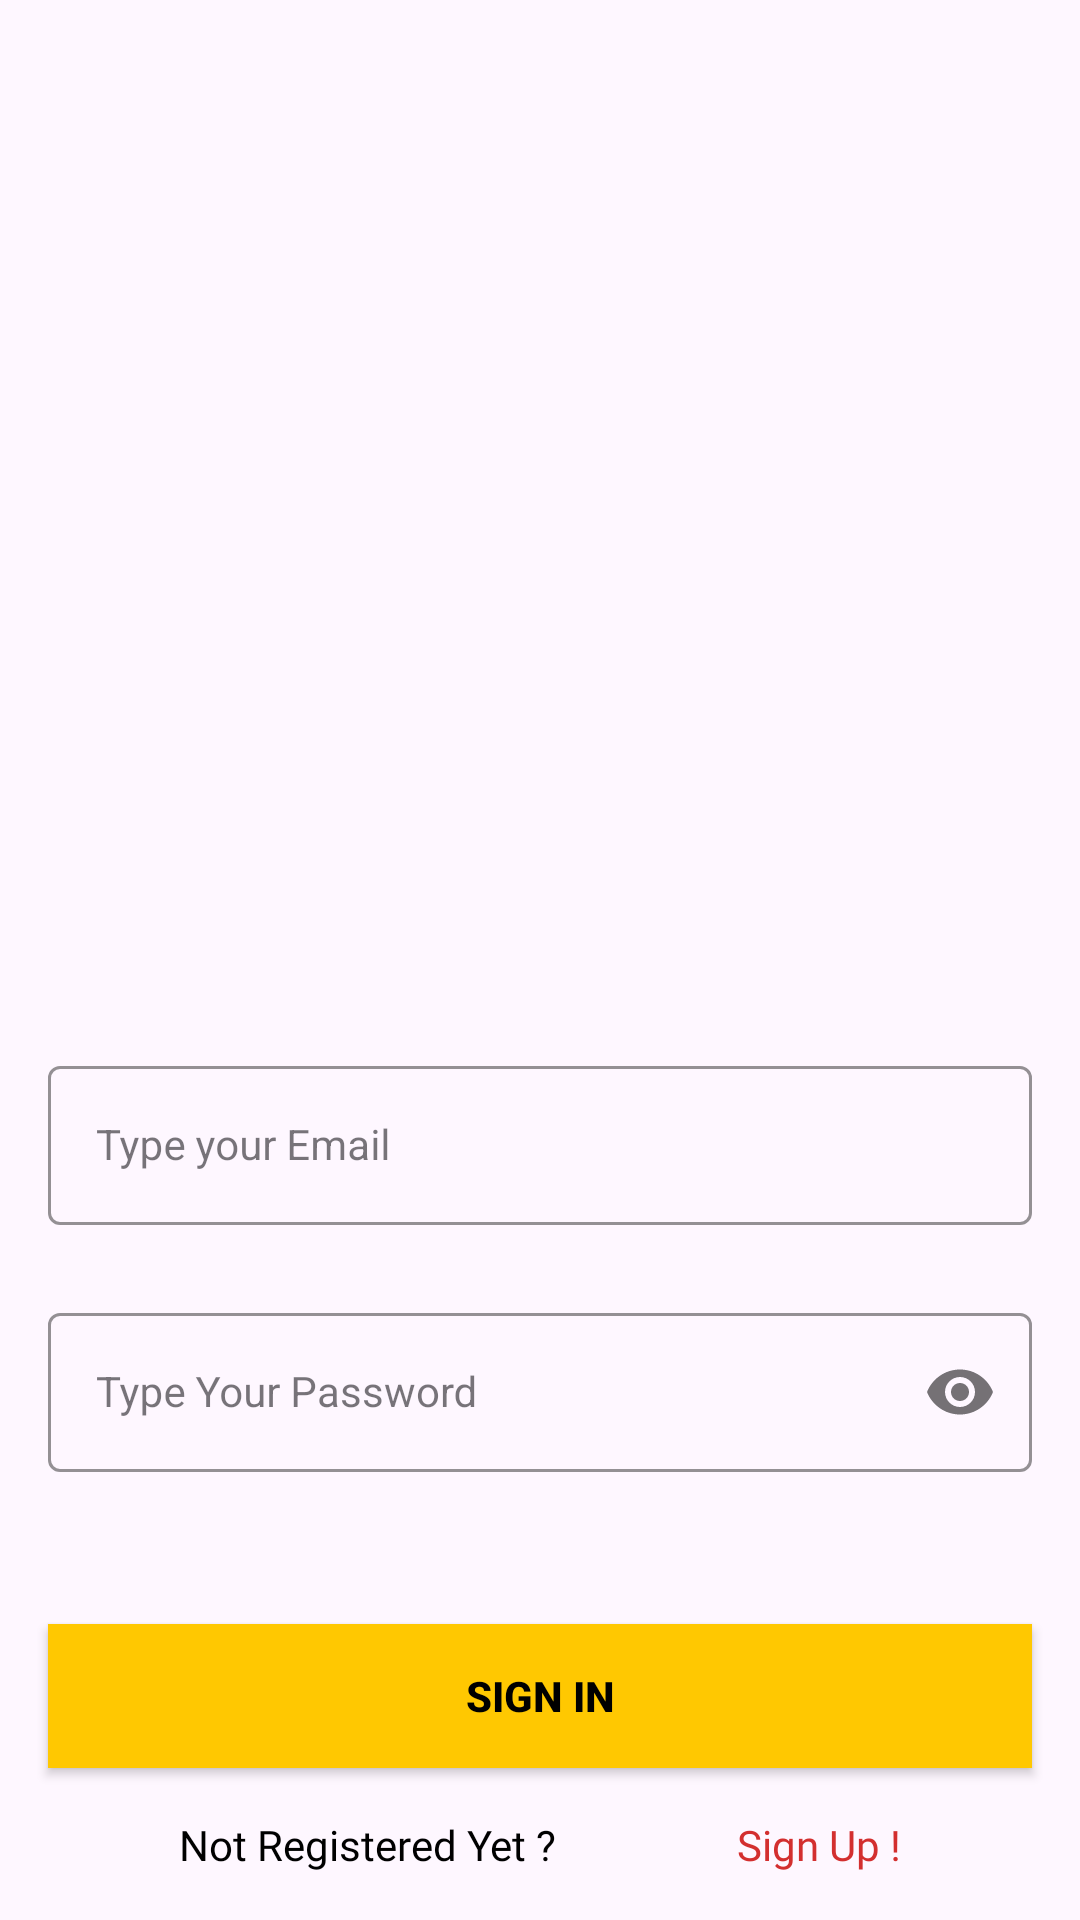

Produce the Android XML layout that renders to this screen, including the resource entries it uses.
<!-- AndroidManifest.xml: application theme Theme.MoneyManager -->
<!-- res/layout/activity_login.xml -->
<?xml version="1.0" encoding="utf-8"?>
<androidx.constraintlayout.widget.ConstraintLayout xmlns:android="http://schemas.android.com/apk/res/android"
    xmlns:app="http://schemas.android.com/apk/res-auto"
    xmlns:tools="http://schemas.android.com/tools"
    android:layout_width="match_parent"
    android:layout_height="match_parent"
    android:background="@drawable/signin_screen"
    tools:context="dev.redfox.moneymanager.auth.LoginActivity">


    <com.google.android.material.textfield.TextInputLayout
        android:id="@+id/emailLayout"
        style="@style/LoginTextInputOuterFieldStyle"
        android:layout_width="match_parent"
        android:layout_height="wrap_content"
        android:layout_marginHorizontal="16dp"
        android:layout_marginTop="350dp"
        app:boxStrokeColor="@color/yellow"
        app:hintTextColor="@color/yellow"
        app:layout_constraintEnd_toEndOf="parent"
        app:layout_constraintHorizontal_bias="0.5"
        app:layout_constraintStart_toStartOf="parent"
        app:layout_constraintTop_toTopOf="parent">

        <com.google.android.material.textfield.TextInputEditText
            android:id="@+id/etEmail"
            style="@style/LoginTextInputInnerFieldStyle"
            android:layout_width="match_parent"
            android:layout_height="wrap_content"
            android:hint="Type your Email"
            android:inputType="textEmailAddress" />
    </com.google.android.material.textfield.TextInputLayout>

    <com.google.android.material.textfield.TextInputLayout
        android:id="@+id/passwordLayout"
        style="@style/LoginTextInputOuterFieldStyle"
        android:layout_width="match_parent"
        android:layout_height="wrap_content"
        android:layout_marginHorizontal="16dp"
        android:layout_marginTop="24dp"
        app:boxStrokeColor="@color/yellow"
        app:hintTextColor="@color/yellow"
        app:layout_constraintEnd_toEndOf="parent"
        app:layout_constraintHorizontal_bias="0.5"
        app:layout_constraintStart_toStartOf="parent"
        app:layout_constraintTop_toBottomOf="@id/emailLayout"
        app:passwordToggleEnabled="true">

        <com.google.android.material.textfield.TextInputEditText
            android:id="@+id/etPassword"
            style="@style/LoginTextInputInnerFieldStyle"
            android:layout_width="match_parent"
            android:layout_height="wrap_content"
            android:hint="Type Your Password"
            android:inputType="textPassword" />
    </com.google.android.material.textfield.TextInputLayout>

    <androidx.appcompat.widget.AppCompatButton
        android:id="@+id/btnSignIn"
        android:layout_width="0dp"
        android:layout_height="wrap_content"
        android:layout_marginHorizontal="16dp"
        android:background="@color/yellow"
        android:text="Sign In"
        android:textColor="@color/black"
        android:textStyle="bold"
        app:layout_constraintBottom_toBottomOf="parent"
        app:layout_constraintEnd_toEndOf="parent"
        app:layout_constraintHorizontal_bias="0.5"
        app:layout_constraintStart_toStartOf="parent"
        app:layout_constraintTop_toBottomOf="@+id/passwordLayout" />

    <TextView
        android:id="@+id/tvSign"
        android:layout_width="wrap_content"
        android:layout_height="wrap_content"
        android:textColor="@color/black"
        android:text="Not Registered Yet ?"
        android:fontFamily="@font/sofiaprosoftmedium"
        app:layout_constraintBottom_toBottomOf="parent"
        app:layout_constraintEnd_toStartOf="@id/tvSignUp"
        app:layout_constraintHorizontal_bias="0.5"
        app:layout_constraintStart_toStartOf="parent"
        app:layout_constraintTop_toBottomOf="@+id/btnSignIn" />

    <TextView
        android:id="@+id/tvSignUp"
        android:layout_width="wrap_content"
        android:layout_height="wrap_content"
        android:textColor="@color/colorError"
        android:text="Sign Up !"
        android:fontFamily="@font/sofiaprosoftbold"
        app:layout_constraintBottom_toBottomOf="parent"
        app:layout_constraintEnd_toEndOf="parent"
        app:layout_constraintHorizontal_bias="0.5"
        app:layout_constraintStart_toEndOf="@id/tvSign"
        app:layout_constraintTop_toBottomOf="@+id/btnSignIn" />

</androidx.constraintlayout.widget.ConstraintLayout>
<!-- resources referenced by this layout -->
<resources>
  <color name="black">#FF000000</color>
  <color name="colorError">#d32f2f</color>
  <color name="yellow">#FFC801</color>
  <style name="LoginTextInputInnerFieldStyle" parent="Widget.MaterialComponents.TextInputLayout.OutlinedBox">
          <item name="android:layout_width">match_parent</item>
          <item name="android:layout_height">wrap_content</item>
          <item name="android:textColor">@color/black</item>
          <item name="android:textColorHint">@color/black</item>
          <item name="android:maxLines">1</item>
          <item name="android:textSize">14sp</item>
          <item name="android:singleLine">true</item>
      </style>
  <style name="LoginTextInputOuterFieldStyle" parent="Widget.MaterialComponents.TextInputLayout.OutlinedBox">
          <item name="android:layout_width">match_parent</item>
          <item name="android:layout_height">wrap_content</item>
          <item name="android:layout_marginTop">15dp</item>
          <item name="android:layout_marginBottom">15dp</item>
      </style>
  <style name="Theme.MoneyManager" parent="Theme.Material3.Light.NoActionBar">
          
          <item name="colorPrimary">@color/purple_500</item>
          <item name="colorPrimaryVariant">@color/purple_700</item>
          <item name="colorOnPrimary">@color/white</item>
          
          <item name="colorSecondary">@color/teal_200</item>
          <item name="colorSecondaryVariant">@color/teal_700</item>
          <item name="colorOnSecondary">@color/black</item>
          
          <item name="android:statusBarColor">?attr/colorPrimaryVariant</item>
          
      </style>
  <color name="purple_500">#FF6200EE</color>
  <color name="purple_700">#FF3700B3</color>
  <color name="white">#FFFFFFFF</color>
  <color name="teal_200">#FF03DAC5</color>
  <color name="teal_700">#FF018786</color>
</resources>
